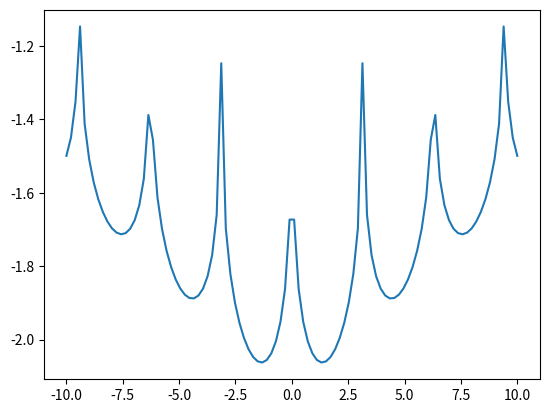

The script that saved this image:

import matplotlib.pyplot as plt

import numpy as np
import os
from numpy import linspace

fig, ax = plt.subplots()

A = 1.34941
x = linspace(-10, 10, 100)
y = -0.0001*(abs(np.sin(x)*np.sin(A)*np.exp(abs(100-((x**2+A**2)**0.5)/np.pi)))+1)**0.1

ax.plot (x, y)

plt.show()

os.mkdir("results")
f = open("results/task_01_4O-506C_Pripechenkov_6.txt", "w")
print(' x \t f(x)', file=f)
for i in range(100):
        print(x[i], '\t', y[i], file=f, end="\n")
f.close
